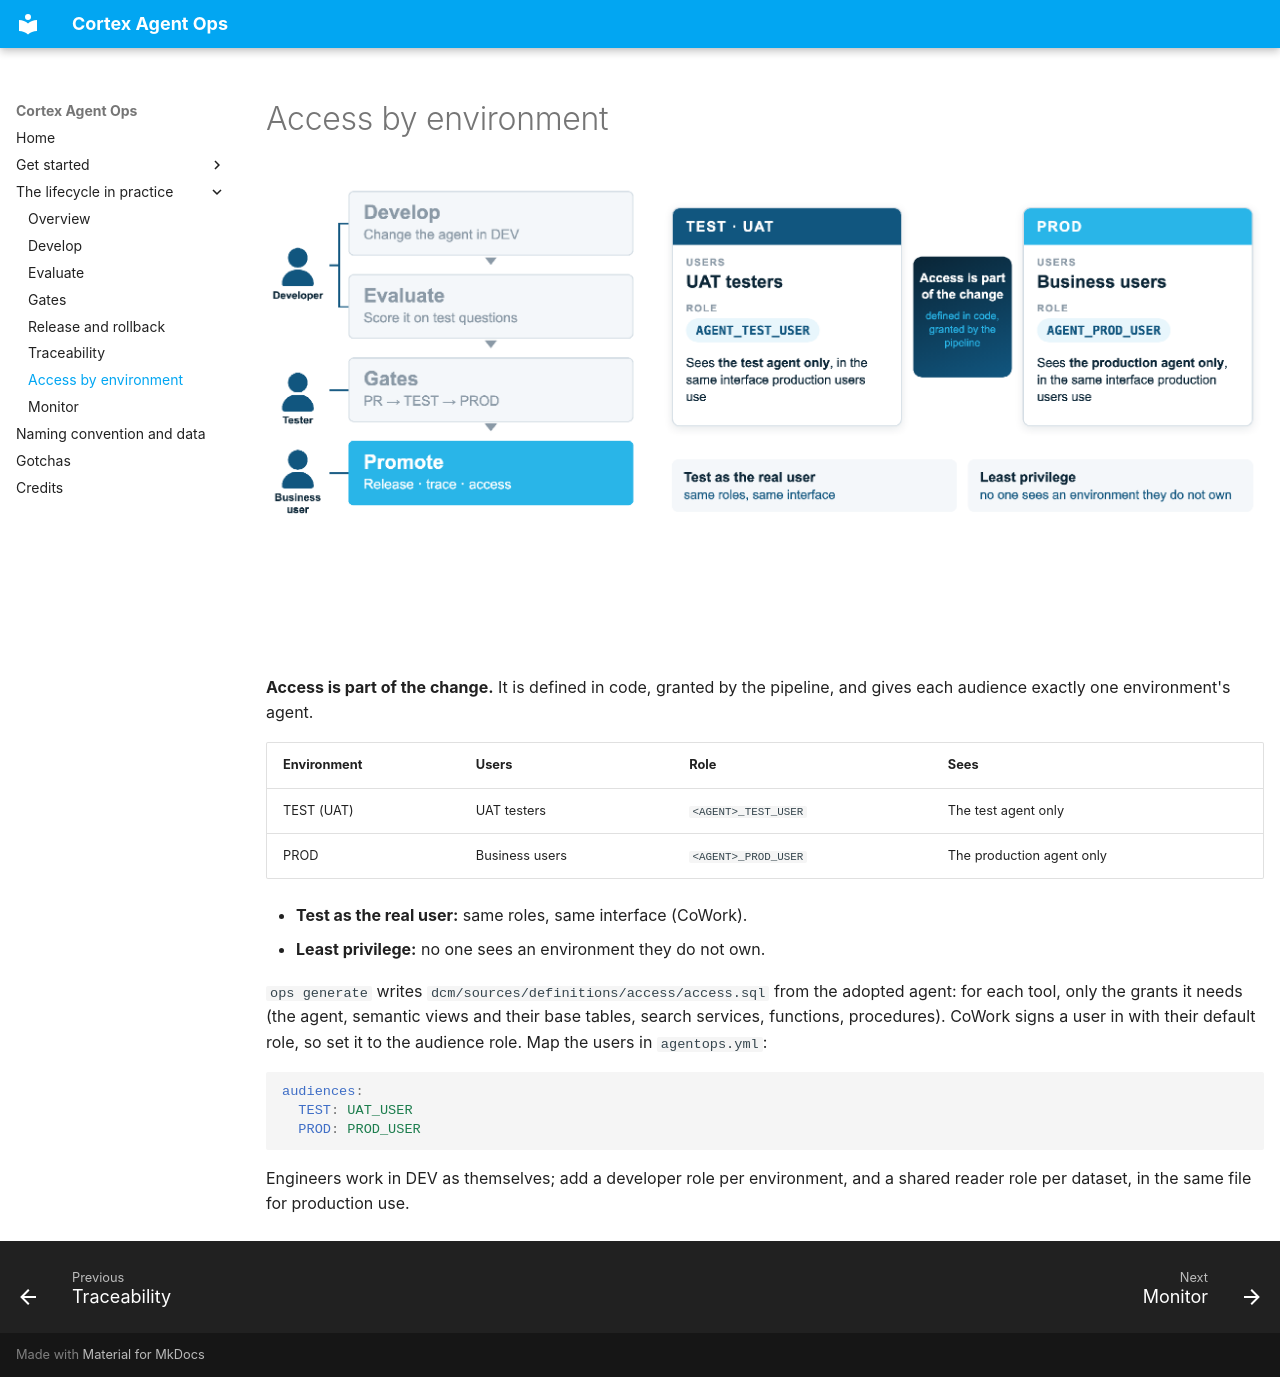

repository: sfc-gh-makukreja/spn-cortex-agent-ops · page: lifecycle/access/index.html · generator: mkdocs

# Access by environment

![Role-based access: UAT testers see the test agent only, business users see the production agent only](../assets/lifecycle-25.png)

**Access is part of the change.** It is defined in code, granted by the pipeline, and
gives each audience exactly one environment's agent.

| Environment | Users | Role | Sees |
|---|---|---|---|
| TEST (UAT) | UAT testers | `<AGENT>_TEST_USER` | The test agent only |
| PROD | Business users | `<AGENT>_PROD_USER` | The production agent only |

- **Test as the real user:** same roles, same interface (CoWork).
- **Least privilege:** no one sees an environment they do not own.

`ops generate` writes `dcm/sources/definitions/access/access.sql` from the adopted
agent: for each tool, only the grants it needs (the agent, semantic views and their base
tables, search services, functions, procedures). CoWork signs a user in with their
default role, so set it to the audience role. Map the users in `agentops.yml`:

```yaml
audiences:
  TEST: UAT_USER
  PROD: PROD_USER
```

Engineers work in DEV as themselves; add a developer role per environment, and a shared
reader role per dataset, in the same file for production use.
